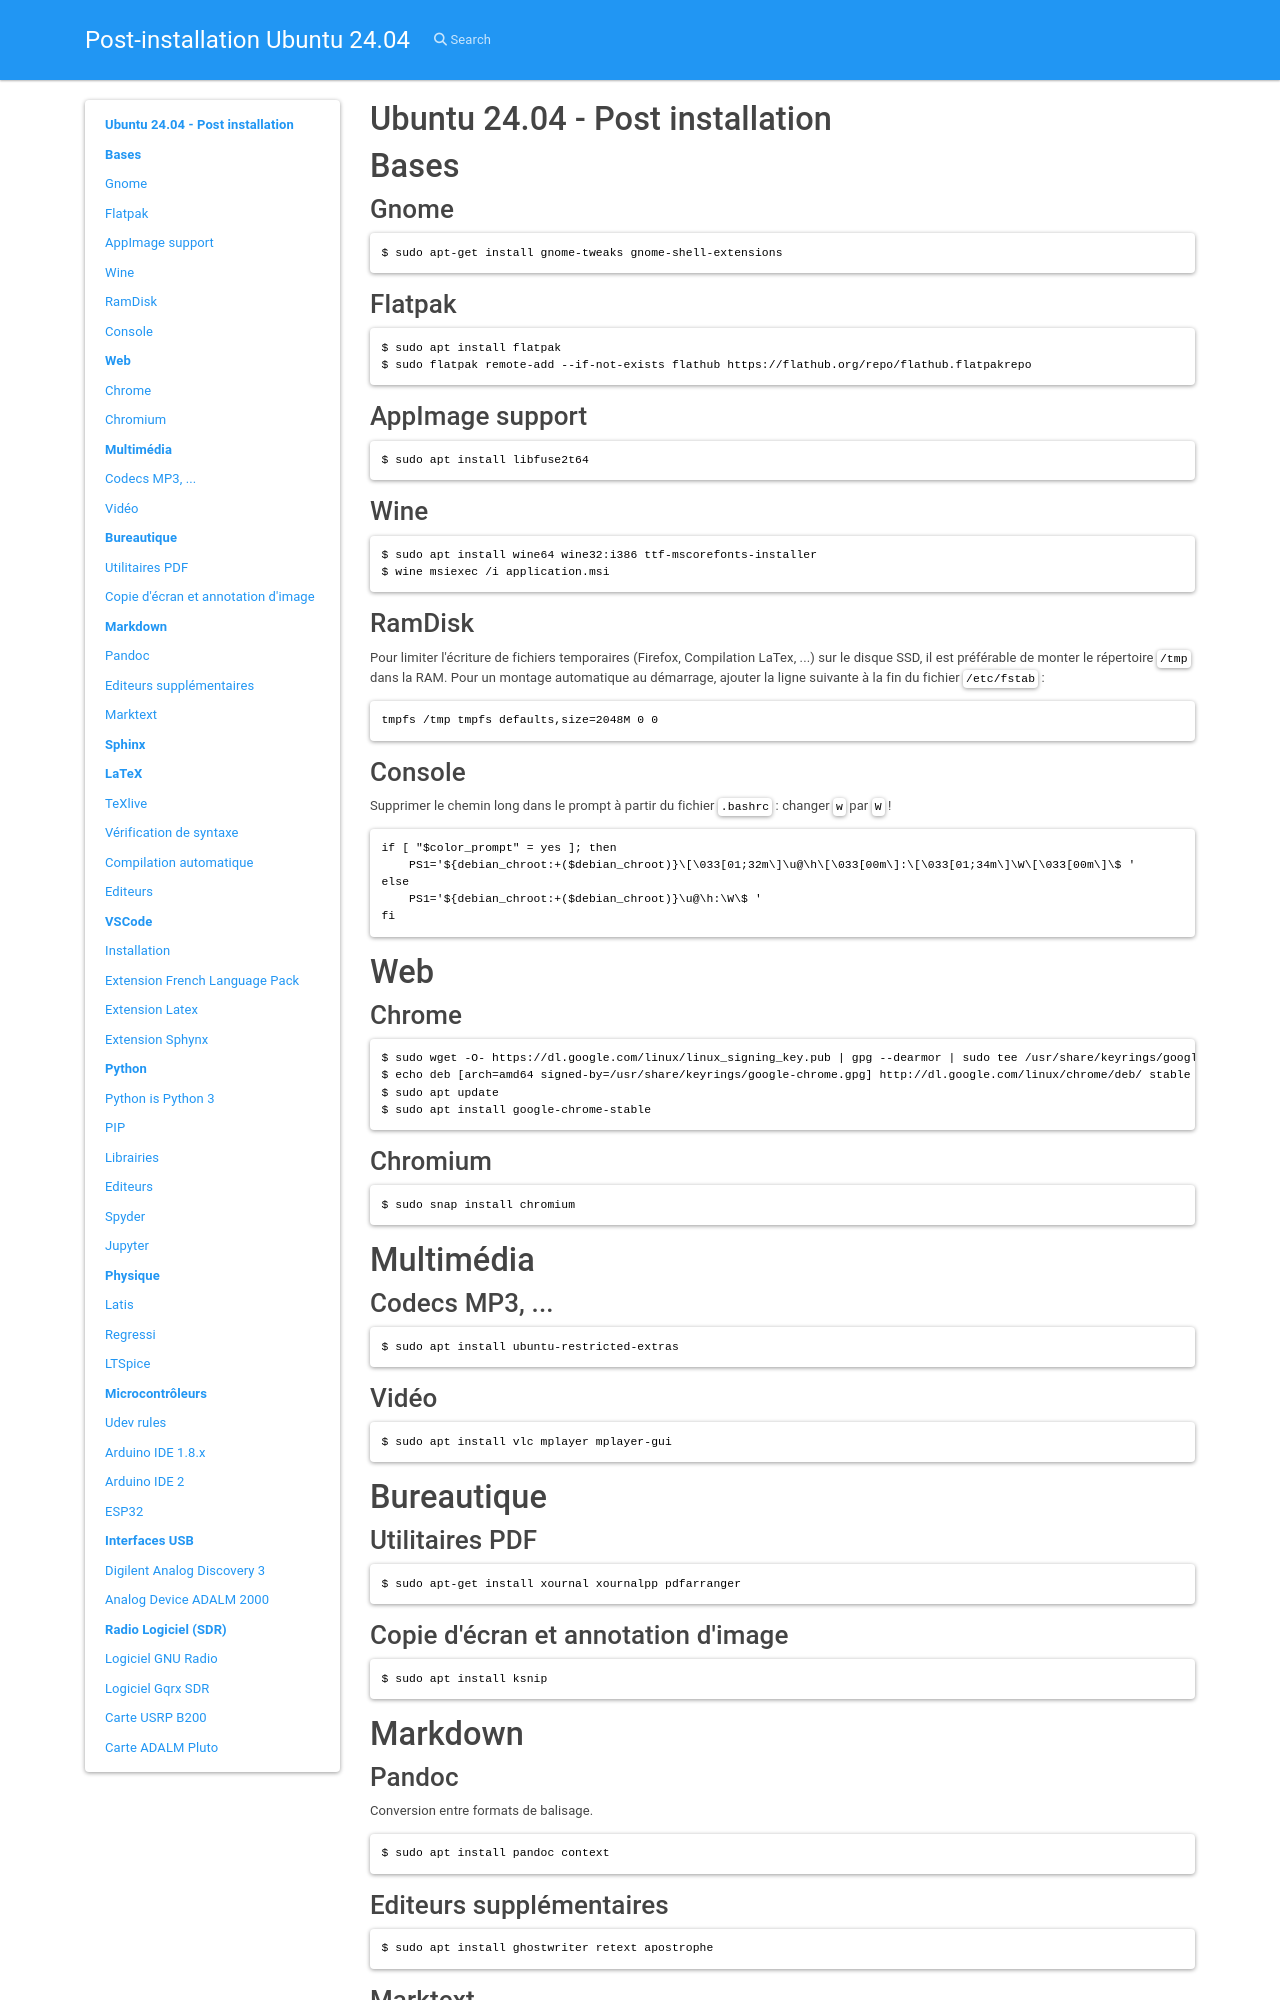

repository: david-therincourt/ubuntu-physapp · page: index.html · generator: mkdocs

# Ubuntu 24.04 - Post installation


# Bases

## Gnome

```bash
$ sudo apt-get install gnome-tweaks gnome-shell-extensions
```

## Flatpak

```bash
$ sudo apt install flatpak
$ sudo flatpak remote-add --if-not-exists flathub https://flathub.org/repo/flathub.flatpakrepo
```

## AppImage support

```bash
$ sudo apt install libfuse2t64
```

## Wine

```bash
$ sudo apt install wine64 wine32:i386 ttf-mscorefonts-installer
$ wine msiexec /i application.msi
```

## RamDisk

Pour limiter l'écriture de fichiers temporaires (Firefox, Compilation LaTex, ...) sur le disque SSD, il est préférable de monter le répertoire `/tmp` dans la RAM. Pour un montage automatique au démarrage, ajouter la ligne suivante à la fin du fichier `/etc/fstab` : 

```bash
tmpfs /tmp tmpfs defaults,size=2048M 0 0
```

## Console

Supprimer le chemin long dans le prompt à partir du  fichier `.bashrc`  : changer `w` par `W`  !

```bash
if [ "$color_prompt" = yes ]; then
    PS1='${debian_chroot:+($debian_chroot)}\[\033[01;32m\]\u@\h\[\033[00m\]:\[\033[01;34m\]\W\[\033[00m\]\$ '
else
    PS1='${debian_chroot:+($debian_chroot)}\u@\h:\W\$ '
fi
```






# Web

## Chrome

```bash
$ sudo wget -O- https://dl.google.com/linux/linux_signing_key.pub | gpg --dearmor | sudo tee /usr/share/keyrings/google-chrome.gpg
$ echo deb [arch=amd64 signed-by=/usr/share/keyrings/google-chrome.gpg] http://dl.google.com/linux/chrome/deb/ stable main | sudo tee /etc/apt/sources.list.d/google-chrome.list
$ sudo apt update
$ sudo apt install google-chrome-stable
```

## Chromium

```bash
$ sudo snap install chromium 
```





# Multimédia


## Codecs MP3, ...

```bash
$ sudo apt install ubuntu-restricted-extras
```

## Vidéo

```bash
$ sudo apt install vlc mplayer mplayer-gui
```







# Bureautique

## Utilitaires PDF

```bash
$ sudo apt-get install xournal xournalpp pdfarranger 
```


## Copie d'écran et annotation d'image

```bash
$ sudo apt install ksnip
```





# Markdown

## Pandoc

 Conversion entre formats de balisage.

```bash
$ sudo apt install pandoc context
```
